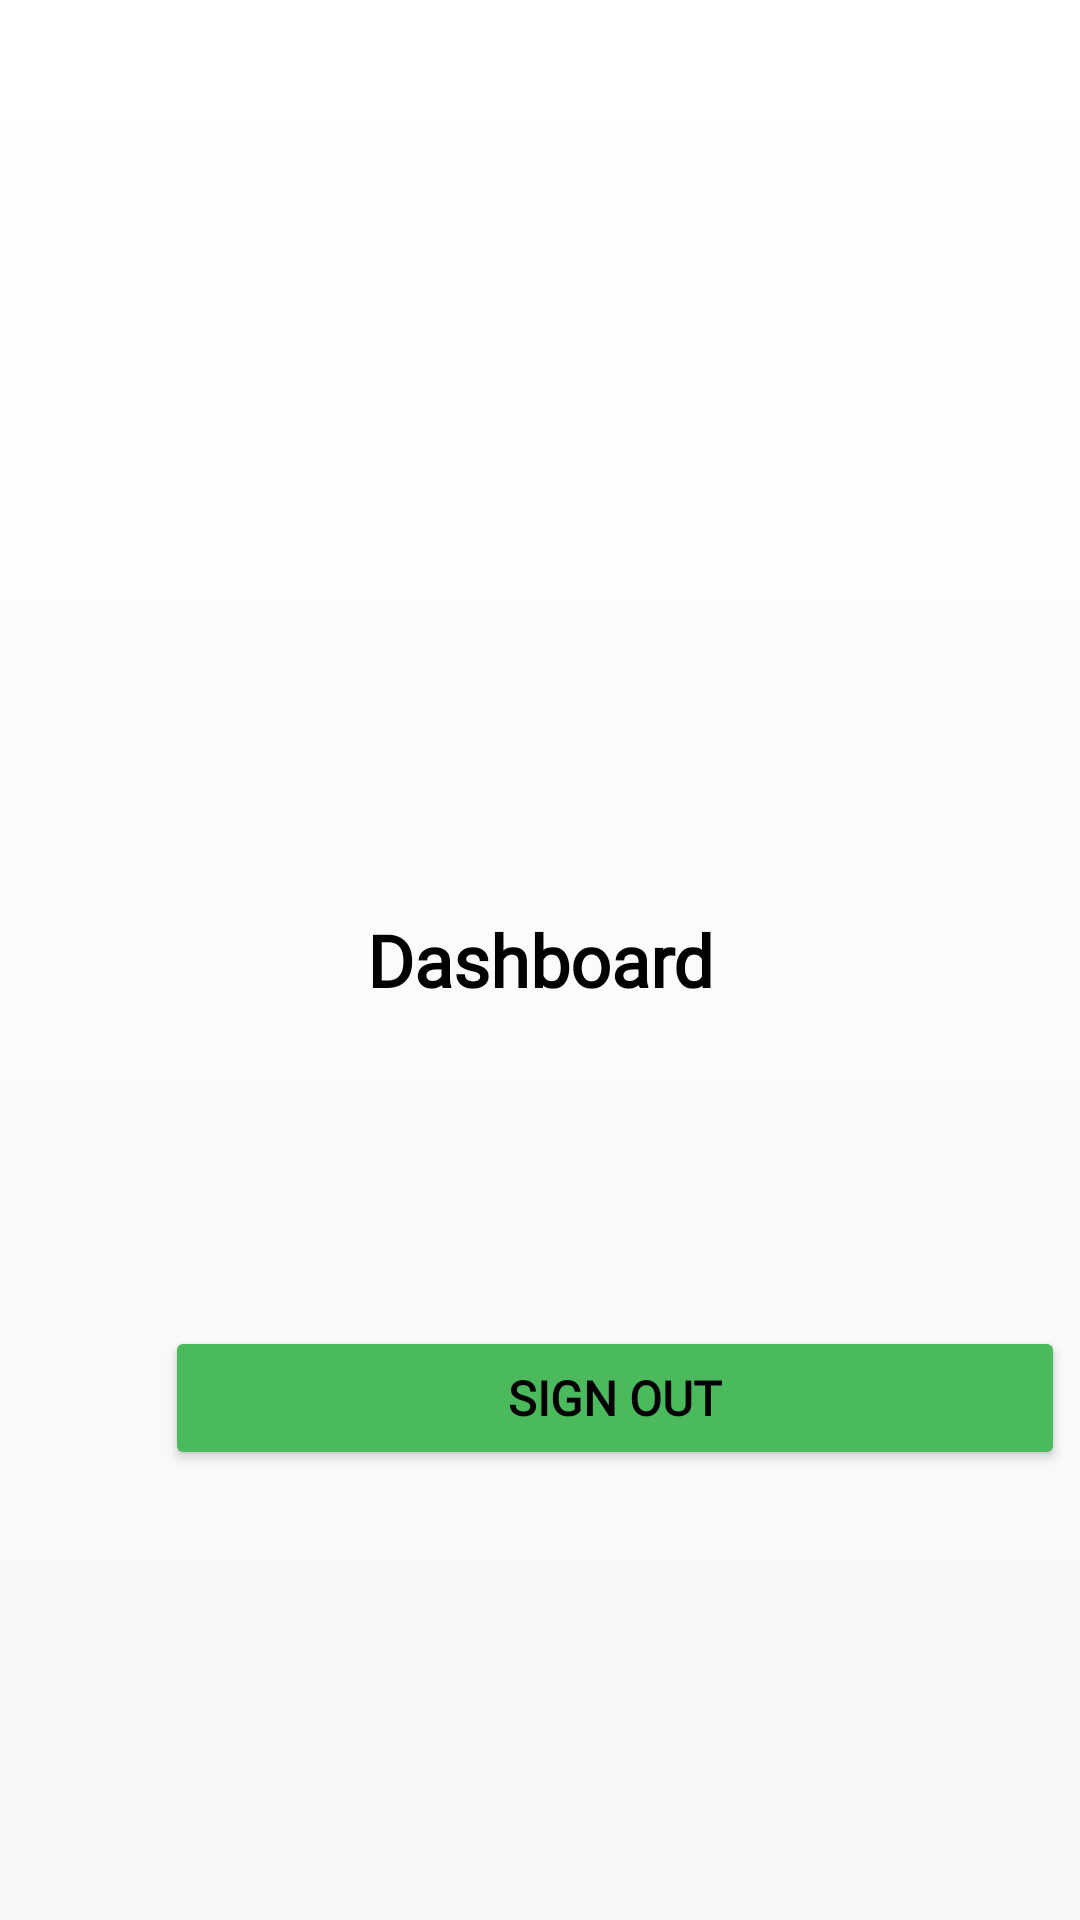

Layout XML and referenced resources for this Android screen:
<!-- AndroidManifest.xml: application theme Theme.PlanitPK -->
<!-- res/layout/fragment_account_dashboard.xml -->
<?xml version="1.0" encoding="utf-8"?>
<FrameLayout xmlns:android="http://schemas.android.com/apk/res/android"
    xmlns:tools="http://schemas.android.com/tools"
    android:layout_width="match_parent"
    android:layout_height="match_parent"
    android:background="@drawable/gradient_main"
    tools:context=".AccountDashboardFragment">

    <ImageView
        android:id="@+id/backPress"
        android:layout_width="30dp"
        android:layout_height="30dp"
        android:layout_gravity="start"
        android:layout_marginStart="5dp"
        android:layout_marginTop="10dp"
        android:clickable="true"
        android:focusable="true"
        android:src="@drawable/ic_baseline_arrow_back_24" />

    <TextView
        android:layout_width="match_parent"
        android:layout_height="wrap_content"
        android:layout_gravity="center"
        android:fontFamily="@font/poppins"
        android:text="Dashboard"
        android:textAlignment="center"
        android:textColor="@color/black"
        android:textSize="24sp"
        android:textStyle="bold" />

    <Button
        android:id="@+id/logoutBtn"
        android:layout_width="300dp"
        android:layout_height="wrap_content"
        android:layout_gravity="bottom"
        android:layout_marginStart="55dp"
        android:layout_marginBottom="150dp"
        android:backgroundTint="@color/theme_green"
        android:clickable="true"
        android:focusable="true"
        android:fontFamily="@font/poppins"
        android:text="Sign out"
        android:textColor="@color/black"
        android:textSize="16sp"
        android:textStyle="bold" />

</FrameLayout>
<!-- resources referenced by this layout -->
<resources>
  <color name="black">#FF000000</color>
  <color name="theme_green">#4aba5d</color>
  <!-- drawable gradient_main (drawable-v24) -->
  <?xml version="1.0" encoding="utf-8"?>
  <shape xmlns:android="http://schemas.android.com/apk/res/android">
      <gradient
          android:type="linear"
          android:angle="90"
          android:startColor="#f7f7f7"
          android:endColor="#ffffff" />
  </shape>
  <style name="Theme.PlanitPK" parent="Theme.MaterialComponents.Light.DarkActionBar">
          
          <item name="colorPrimary">@color/theme_green</item>
          <item name="colorPrimaryVariant">@color/cardview_dark_background</item>
          <item name="colorOnPrimary">@color/white</item>
          
          <item name="colorSecondary">@color/teal_200</item>
          <item name="colorSecondaryVariant">@color/teal_700</item>
          <item name="colorOnSecondary">@color/black</item>
          
          <item name="android:statusBarColor" tools:targetApi="l">?attr/colorPrimaryVariant</item>
          
      </style>
  <color name="white">#FFFFFFFF</color>
  <color name="teal_200">#FF03DAC5</color>
  <color name="teal_700">#FF018786</color>
</resources>
